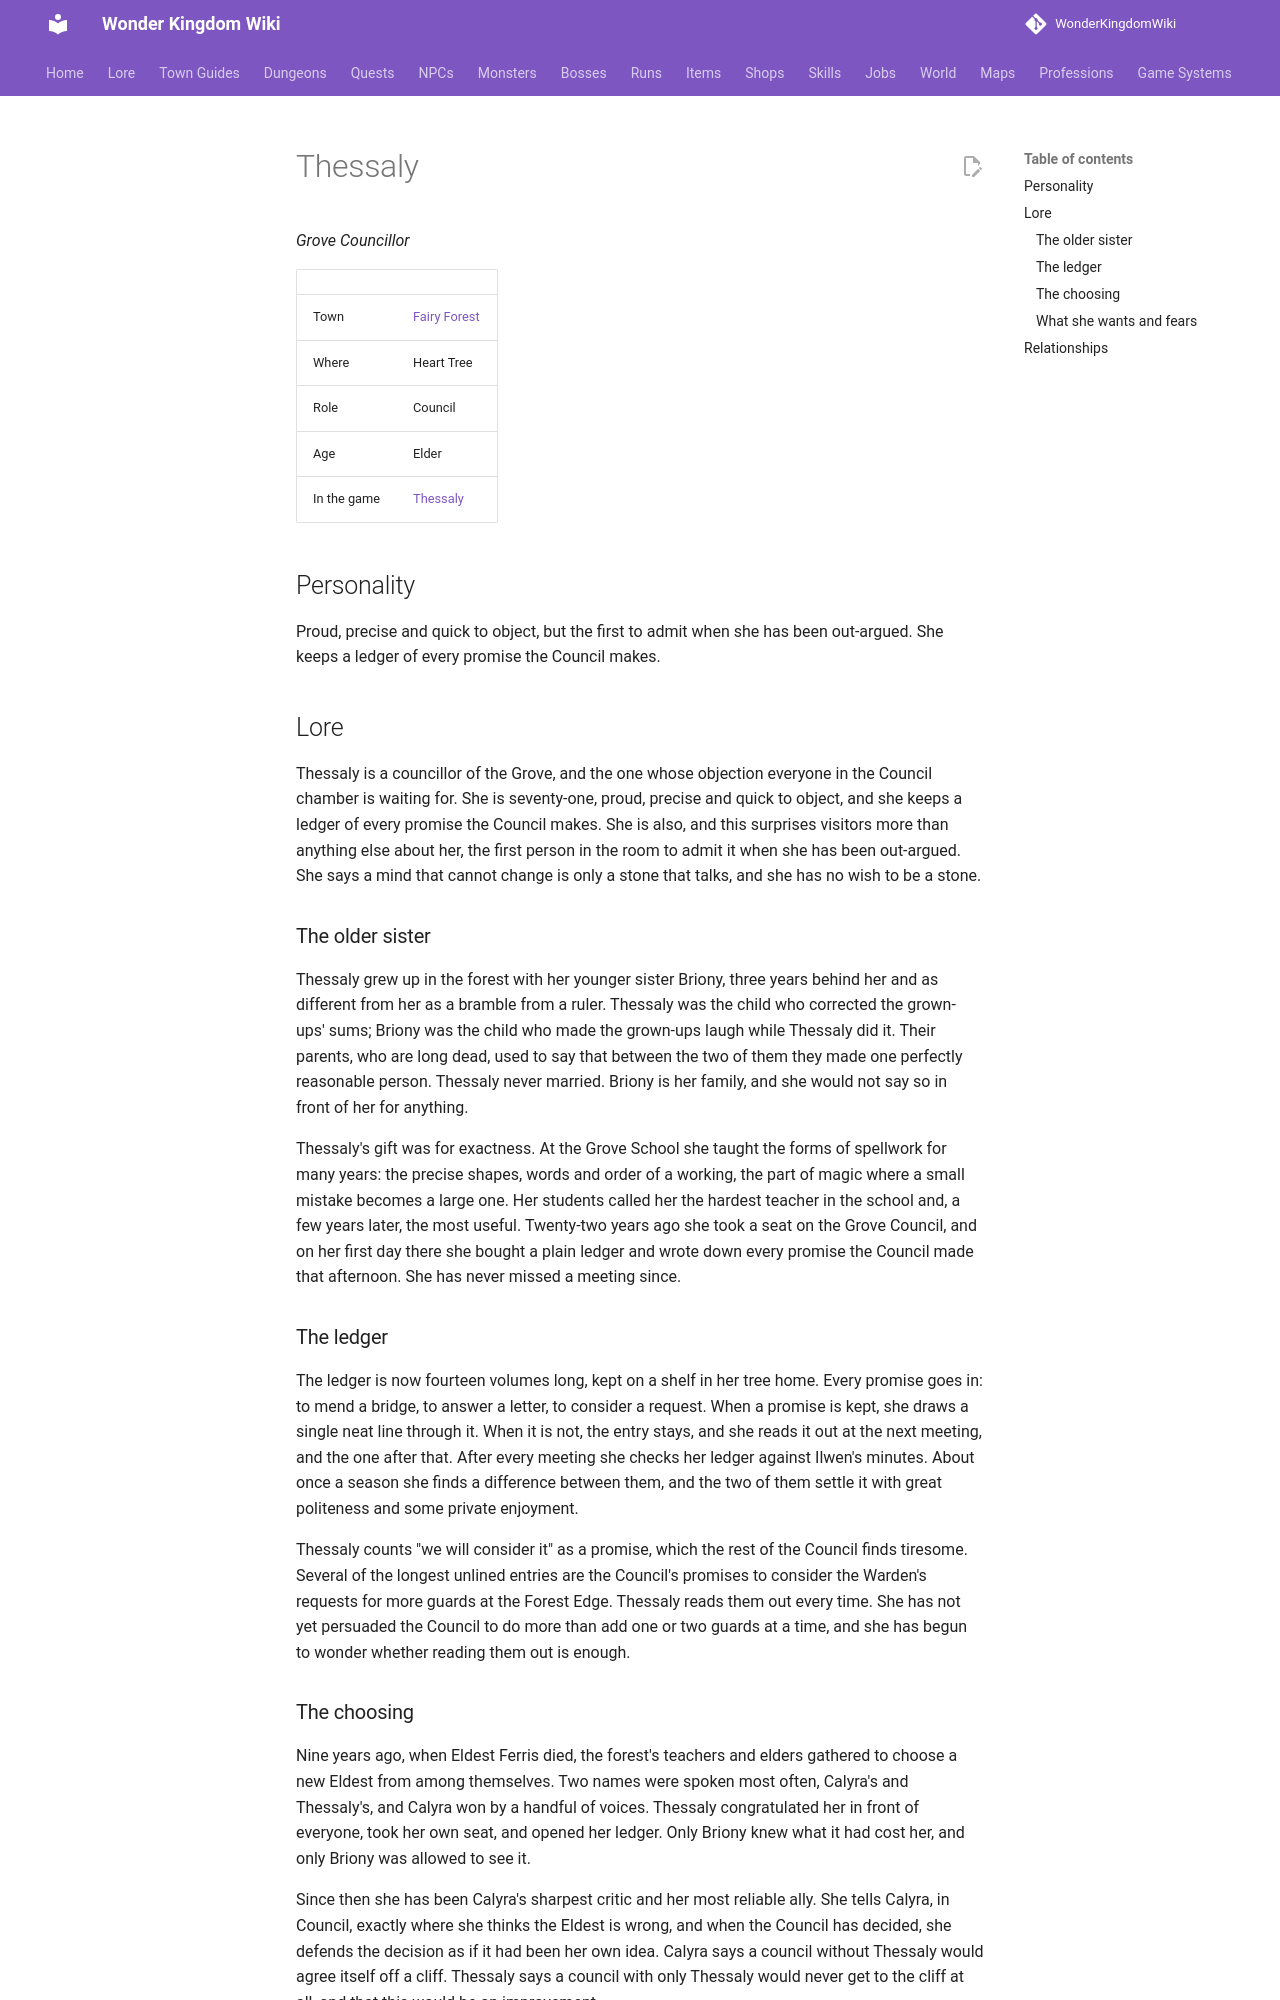

repository: alonohana627/WonderKingdomWiki · page: lore/people/fairy-forest/thessaly_councillor/index.html · generator: mkdocs

<!-- Generated by tools/people.py from data/people/. Do not edit: changes are overwritten. -->

# Thessaly

*Grove Councillor*

|  |  |
|---|---|
| Town | [Fairy Forest](../../towns/fairy-forest.md) |
| Where | Heart Tree |
| Role | Council |
| Age | Elder |
| In the game | [Thessaly](../../../npcs/thessaly_councillor.md) |

## Personality

Proud, precise and quick to object, but the first to admit when she has been out-argued. She keeps a ledger of every promise the Council makes.

## Lore

Thessaly is a councillor of the Grove, and the one whose objection everyone in the Council chamber is waiting for. She is seventy-one, proud, precise and quick to object, and she keeps a ledger of every promise the Council makes. She is also, and this surprises visitors more than anything else about her, the first person in the room to admit it when she has been out-argued. She says a mind that cannot change is only a stone that talks, and she has no wish to be a stone.

### The older sister

Thessaly grew up in the forest with her younger sister Briony, three years behind her and as different from her as a bramble from a ruler. Thessaly was the child who corrected the grown-ups' sums; Briony was the child who made the grown-ups laugh while Thessaly did it. Their parents, who are long dead, used to say that between the two of them they made one perfectly reasonable person. Thessaly never married. Briony is her family, and she would not say so in front of her for anything.

Thessaly's gift was for exactness. At the Grove School she taught the forms of spellwork for many years: the precise shapes, words and order of a working, the part of magic where a small mistake becomes a large one. Her students called her the hardest teacher in the school and, a few years later, the most useful. Twenty-two years ago she took a seat on the Grove Council, and on her first day there she bought a plain ledger and wrote down every promise the Council made that afternoon. She has never missed a meeting since.

### The ledger

The ledger is now fourteen volumes long, kept on a shelf in her tree home. Every promise goes in: to mend a bridge, to answer a letter, to consider a request. When a promise is kept, she draws a single neat line through it. When it is not, the entry stays, and she reads it out at the next meeting, and the one after that. After every meeting she checks her ledger against Ilwen's minutes. About once a season she finds a difference between them, and the two of them settle it with great politeness and some private enjoyment.

Thessaly counts "we will consider it" as a promise, which the rest of the Council finds tiresome. Several of the longest unlined entries are the Council's promises to consider the Warden's requests for more guards at the Forest Edge. Thessaly reads them out every time. She has not yet persuaded the Council to do more than add one or two guards at a time, and she has begun to wonder whether reading them out is enough.
